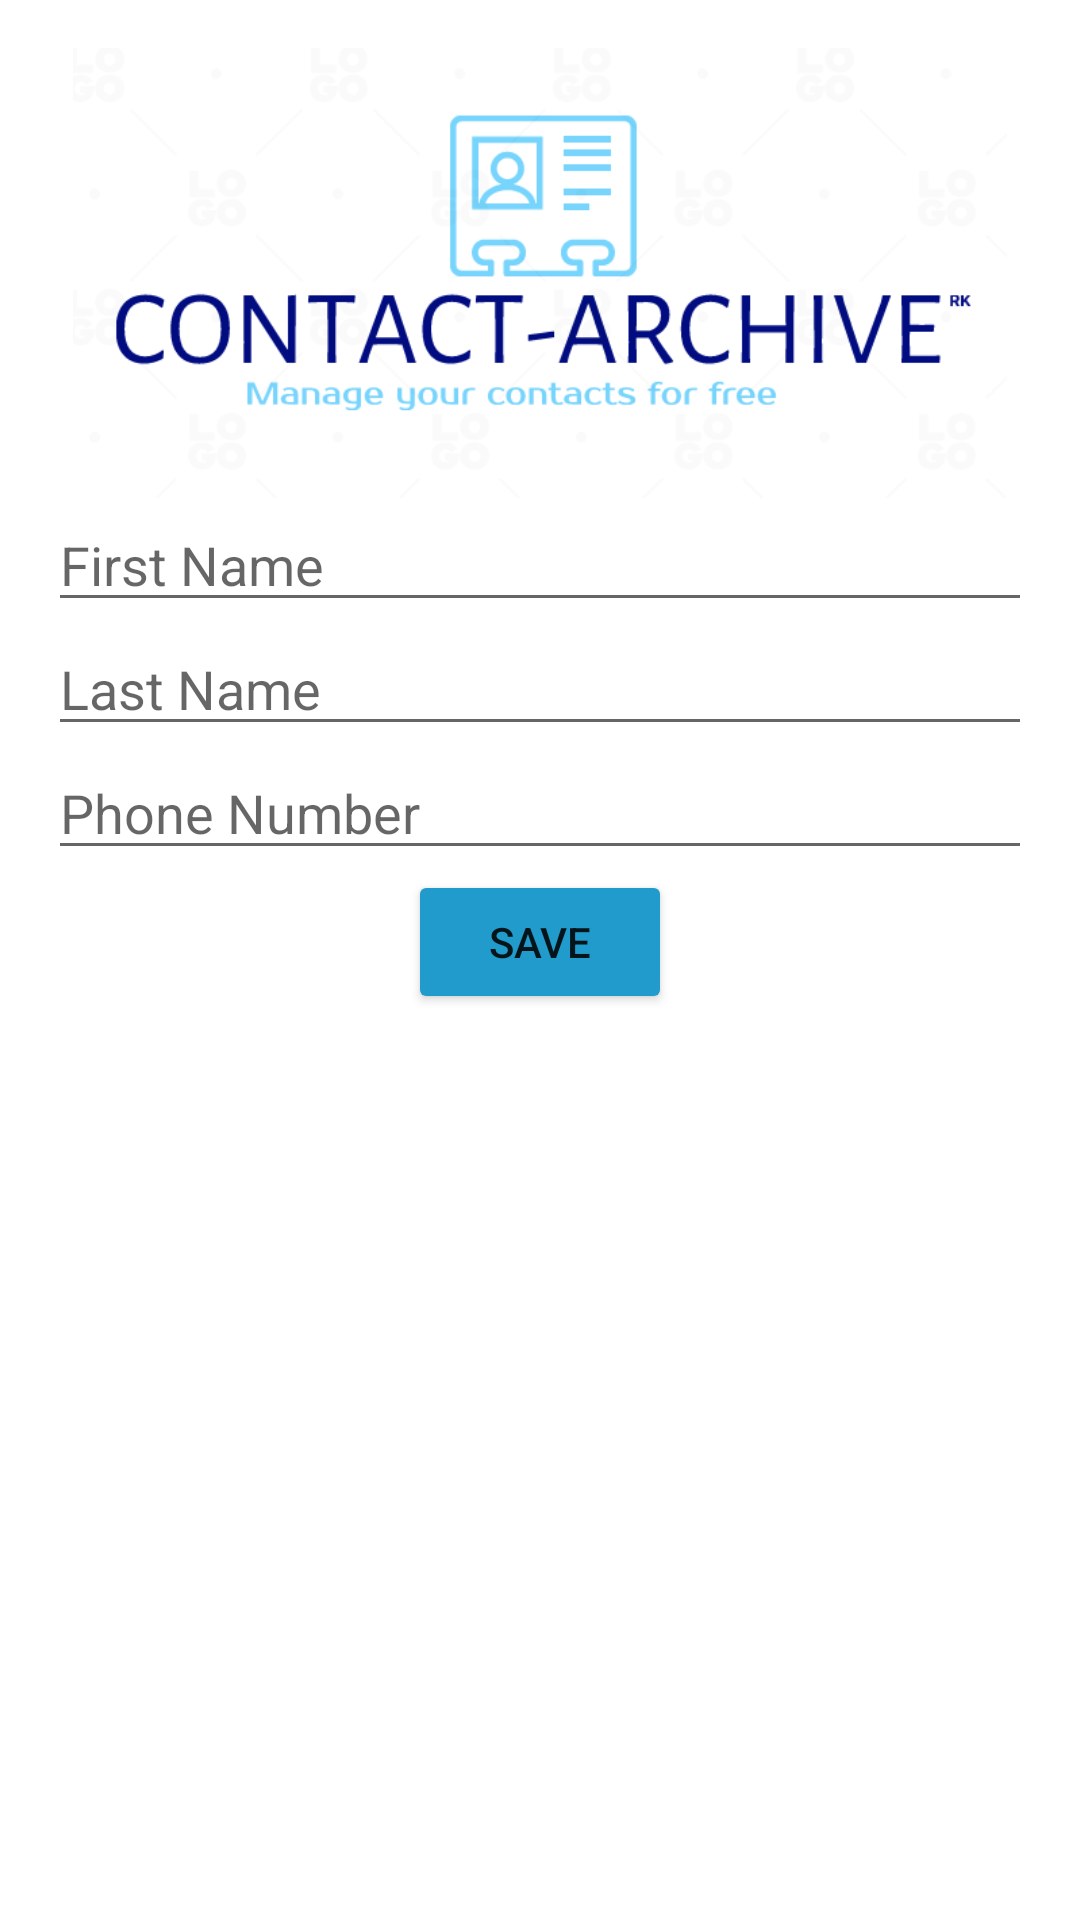

Layout XML and referenced resources for this Android screen:
<!-- AndroidManifest.xml: application theme Theme.ContactArchive -->
<!-- res/layout/activity_add_contact.xml -->
<LinearLayout xmlns:android="http://schemas.android.com/apk/res/android"
    xmlns:tools="http://schemas.android.com/tools"
    android:layout_width="match_parent"
    android:layout_height="match_parent"
    android:orientation="vertical"
    android:padding="16dp"
    tools:context=".AddContact">

    <ImageView
        android:id="@+id/logoImageView"
        android:layout_width="wrap_content"
        android:layout_height="450px"
        android:layout_alignParentTop="true"
        android:contentDescription=""
        android:src="@drawable/contactarchivelogo" />

    <EditText
        android:id="@+id/editTextFirstName"
        android:layout_width="match_parent"
        android:layout_height="wrap_content"
        android:hint="First Name" />

    <EditText
        android:id="@+id/editTextLastName"
        android:layout_width="match_parent"
        android:layout_height="wrap_content"
        android:hint="Last Name" />

    <EditText
        android:id="@+id/editTextPhoneNumber"
        android:layout_width="match_parent"
        android:layout_height="wrap_content"
        android:hint="Phone Number"
        android:inputType="phone" />

    <Button
        android:id="@+id/buttonSave"
        android:layout_width="wrap_content"
        android:layout_height="wrap_content"
        android:text="Save"
        android:onClick="saveContact"
        android:layout_gravity="center"
        android:backgroundTint="@color/light_blue"/>

</LinearLayout>
<!-- resources referenced by this layout -->
<resources>
  <color name="light_blue">#219BCC</color>
  <!-- drawable contactarchivelogo: png bitmap (drawable, 32663 bytes) -->
  <style name="Theme.ContactArchive" parent="Theme.MaterialComponents.DayNight.DarkActionBar">
          
          <item name="colorPrimary">@color/purple_500</item>
          <item name="colorPrimaryVariant">@color/purple_700</item>
          <item name="colorOnPrimary">@color/white</item>
          
          <item name="colorSecondary">@color/teal_200</item>
          <item name="colorSecondaryVariant">@color/teal_700</item>
          <item name="colorOnSecondary">@color/black</item>
          
          <item name="android:statusBarColor">?attr/colorPrimaryVariant</item>
          
      </style>
  <color name="purple_500">#FF6200EE</color>
  <color name="purple_700">#FF3700B3</color>
  <color name="white">#FFFFFFFF</color>
  <color name="teal_200">#FF03DAC5</color>
  <color name="teal_700">#FF018786</color>
  <color name="black">#FF000000</color>
</resources>
